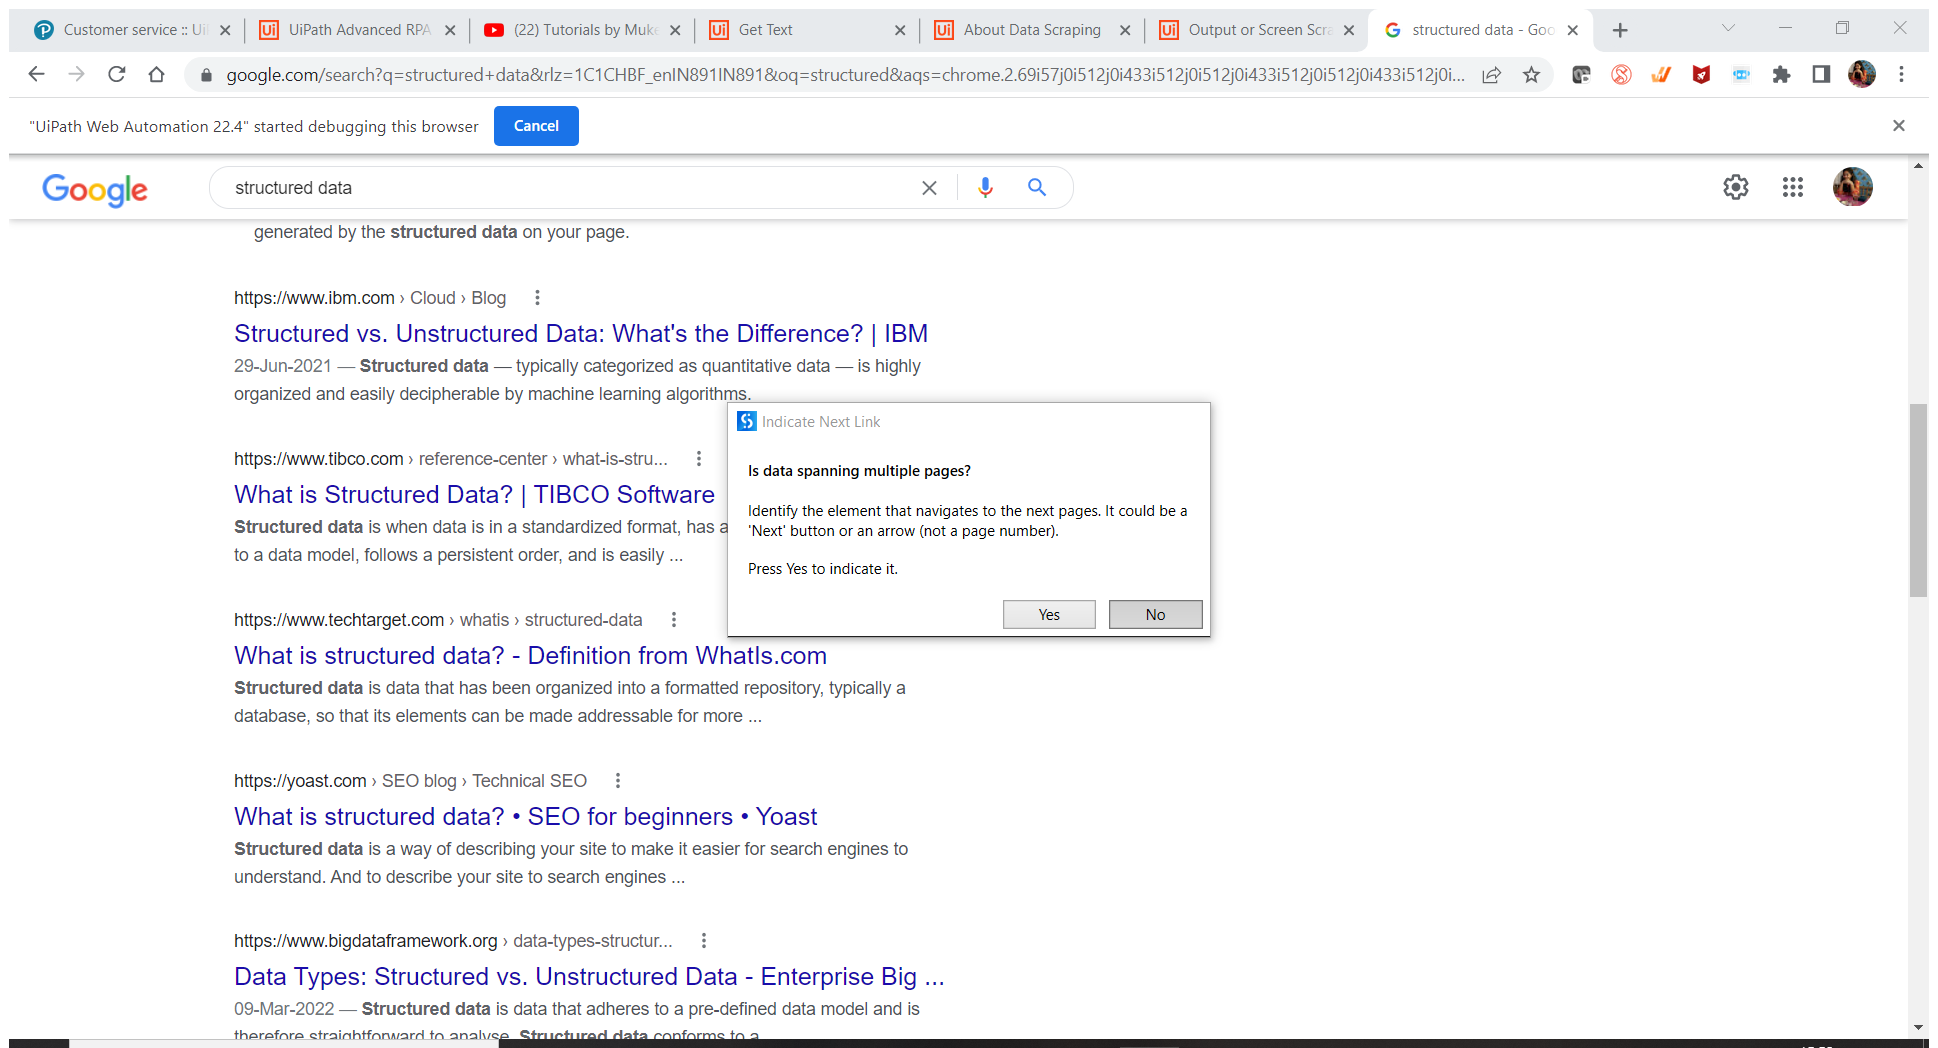
Workflow: GoogleSearchResultScrape

Step 1: Attach Browser 'Structure Page' in window 'structured data - Google Search' (chrome.exe)

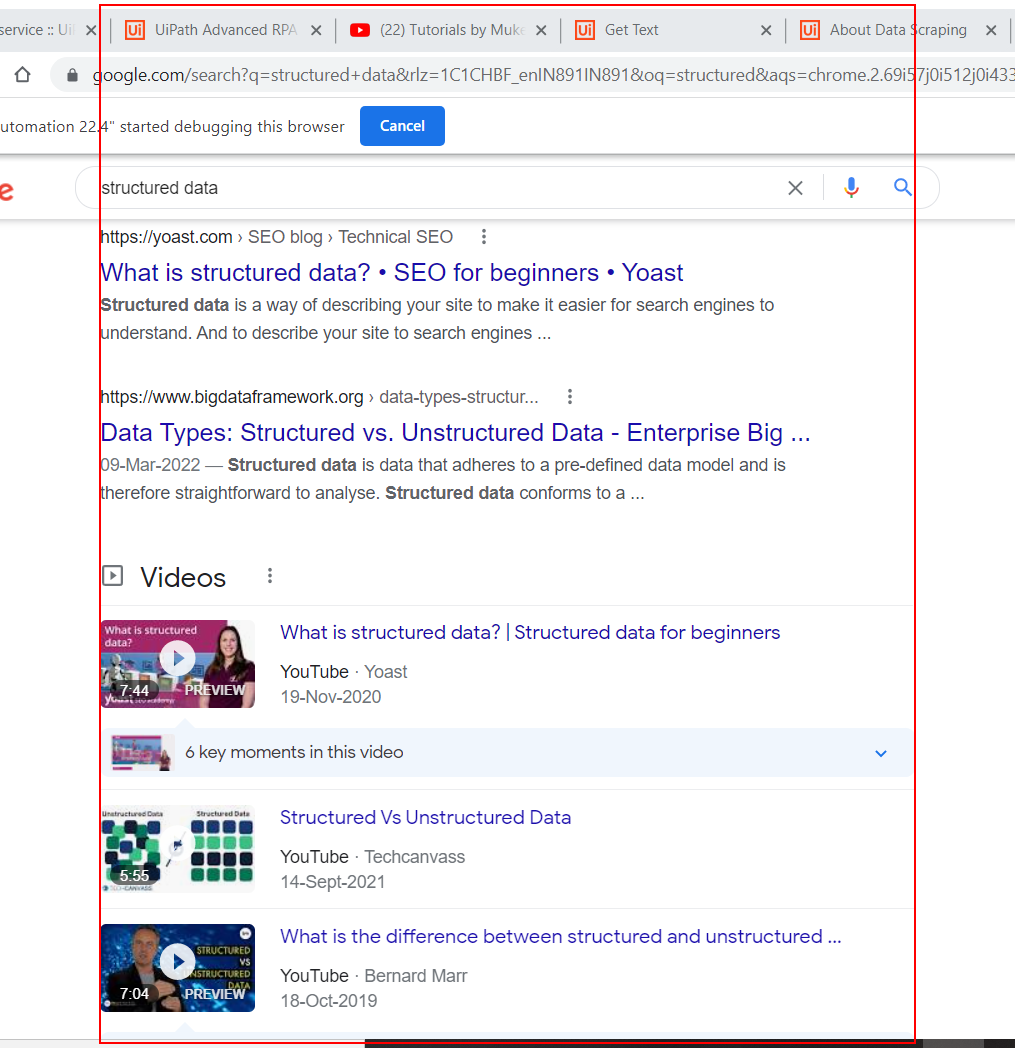
Step 2: get-text from the element 'rso'